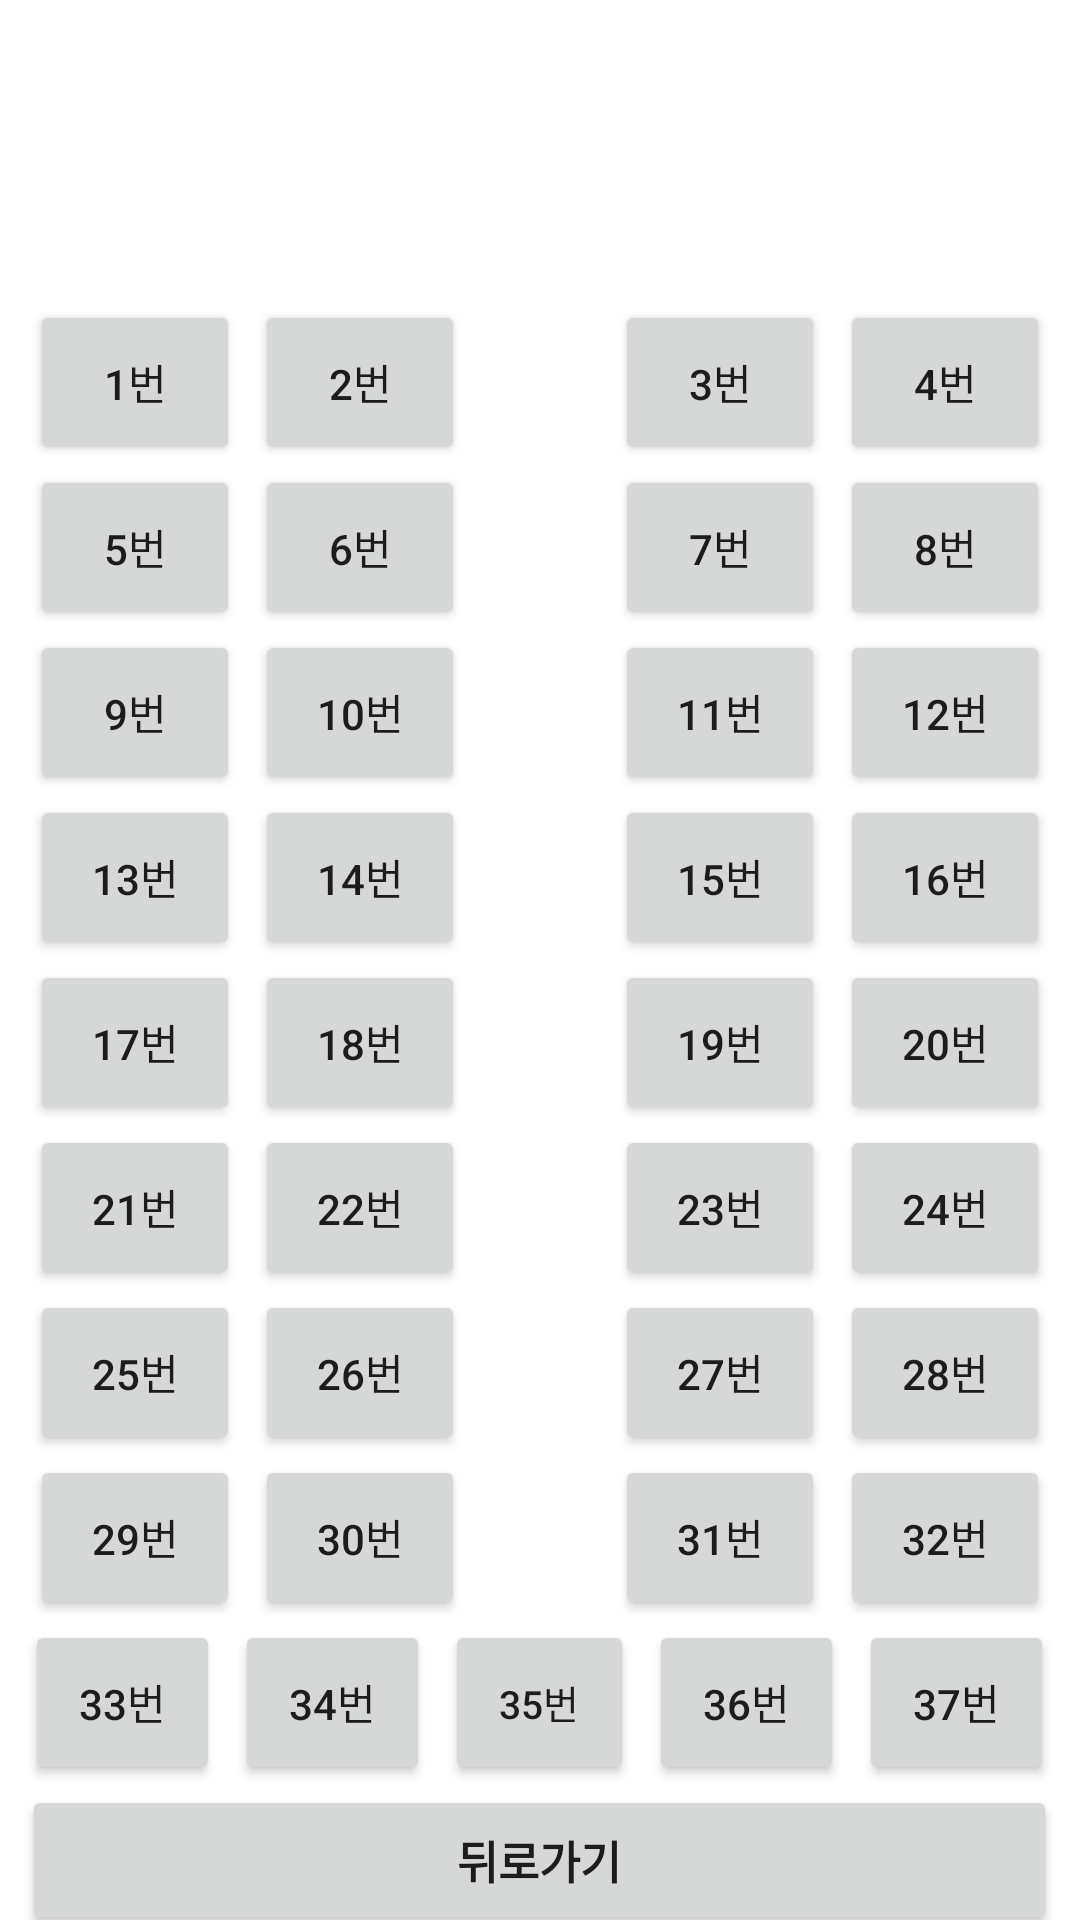

Reconstruct the res/layout file that produces this screen, plus the resources it refers to.
<!-- AndroidManifest.xml: application theme Theme.Login_Project -->
<!-- res/layout/activity_reservation.xml -->
<?xml version="1.0" encoding="utf-8"?>
<LinearLayout xmlns:android="http://schemas.android.com/apk/res/android"
    xmlns:app="http://schemas.android.com/apk/res-auto"
    xmlns:tools="http://schemas.android.com/tools"
    android:layout_width="match_parent"
    android:layout_height="match_parent"
    android:orientation="vertical"
    tools:context=".RegisterActivity">

    <LinearLayout
        android:id="@+id/linearLayout4"
        android:layout_width="match_parent"
        android:layout_height="wrap_content"
        android:orientation="horizontal"
        android:layout_marginTop="100dp"
        android:gravity="center"
        tools:ignore="MissingConstraints">

        <Button
            android:id="@+id/seat1"
            android:layout_width="70dp"
            android:layout_height="55dp"
            android:text="1번" />

        <Button
            android:id="@+id/seat2"
            android:layout_width="70dp"
            android:layout_height="55dp"
            android:layout_marginLeft="5dp"
            android:text="2번" />

        <Button
            android:id="@+id/seat3"
            android:layout_marginLeft="50dp"
            android:layout_width="70dp"
            android:layout_height="55dp"
            android:text="3번" />

        <Button
            android:id="@+id/seat4"
            android:layout_width="70dp"
            android:layout_height="55dp"
            android:layout_marginLeft="5dp"
            android:text="4번" />

    </LinearLayout>

    <LinearLayout
        android:id="@+id/linearLayout5"
        android:layout_width="match_parent"
        android:layout_height="wrap_content"
        android:orientation="horizontal"
        android:gravity="center"
        tools:ignore="MissingConstraints">

        <Button
            android:id="@+id/seat5"
            android:layout_width="70dp"
            android:layout_height="55dp"
            android:text="5번" />

        <Button
            android:id="@+id/seat6"
            android:layout_width="70dp"
            android:layout_height="55dp"
            android:layout_marginLeft="5dp"
            android:text="6번" />

        <Button
            android:id="@+id/seat7"
            android:layout_marginLeft="50dp"
            android:layout_width="70dp"
            android:layout_height="55dp"
            android:text="7번" />

        <Button
            android:id="@+id/seat8"
            android:layout_width="70dp"
            android:layout_height="55dp"
            android:layout_marginLeft="5dp"
            android:text="8번" />

    </LinearLayout>

    <LinearLayout
        android:id="@+id/linearLayout6"
        android:layout_width="match_parent"
        android:layout_height="wrap_content"
        android:orientation="horizontal"
        android:gravity="center"
        tools:ignore="MissingConstraints">

        <Button
            android:id="@+id/seat9"
            android:layout_width="70dp"
            android:layout_height="55dp"
            android:text="9번" />

        <Button
            android:id="@+id/seat10"
            android:layout_width="70dp"
            android:layout_height="55dp"
            android:layout_marginLeft="5dp"
            android:text="10번" />

        <Button
            android:id="@+id/seat11"
            android:layout_marginLeft="50dp"
            android:layout_width="70dp"
            android:layout_height="55dp"
            android:text="11번" />

        <Button
            android:id="@+id/seat12"
            android:layout_width="70dp"
            android:layout_height="55dp"
            android:layout_marginLeft="5dp"
            android:text="12번" />

    </LinearLayout>

    <LinearLayout
        android:id="@+id/linearLayout7"
        android:layout_width="match_parent"
        android:layout_height="wrap_content"
        android:orientation="horizontal"
        android:gravity="center"
        tools:ignore="MissingConstraints">

        <Button
            android:id="@+id/seat13"
            android:layout_width="70dp"
            android:layout_height="55dp"
            android:text="13번" />

        <Button
            android:id="@+id/seat14"
            android:layout_width="70dp"
            android:layout_height="55dp"
            android:layout_marginLeft="5dp"
            android:text="14번" />

        <Button
            android:id="@+id/seat15"
            android:layout_marginLeft="50dp"
            android:layout_width="70dp"
            android:layout_height="55dp"
            android:text="15번" />

        <Button
            android:id="@+id/seat16"
            android:layout_width="70dp"
            android:layout_height="55dp"
            android:layout_marginLeft="5dp"
            android:text="16번" />

    </LinearLayout>

    <LinearLayout
        android:id="@+id/linearLayout8"
        android:layout_width="match_parent"
        android:layout_height="wrap_content"
        android:orientation="horizontal"
        android:gravity="center"
        tools:ignore="MissingConstraints">

        <Button
            android:id="@+id/seat17"
            android:layout_width="70dp"
            android:layout_height="55dp"
            android:text="17번" />

        <Button
            android:id="@+id/seat18"
            android:layout_width="70dp"
            android:layout_height="55dp"
            android:layout_marginLeft="5dp"
            android:text="18번" />

        <Button
            android:id="@+id/seat19"
            android:layout_marginLeft="50dp"
            android:layout_width="70dp"
            android:layout_height="55dp"
            android:text="19번" />

        <Button
            android:id="@+id/seat20"
            android:layout_width="70dp"
            android:layout_height="55dp"
            android:layout_marginLeft="5dp"
            android:text="20번" />

    </LinearLayout>

    <LinearLayout
        android:id="@+id/linearLayout9"
        android:layout_width="match_parent"
        android:layout_height="wrap_content"
        android:orientation="horizontal"
        android:gravity="center"
        tools:ignore="MissingConstraints">

        <Button
            android:id="@+id/seat21"
            android:layout_width="70dp"
            android:layout_height="55dp"
            android:text="21번" />

        <Button
            android:id="@+id/seat22"
            android:layout_width="70dp"
            android:layout_height="55dp"
            android:layout_marginLeft="5dp"
            android:text="22번" />

        <Button
            android:id="@+id/seat23"
            android:layout_marginLeft="50dp"
            android:layout_width="70dp"
            android:layout_height="55dp"
            android:text="23번" />

        <Button
            android:id="@+id/seat24"
            android:layout_width="70dp"
            android:layout_height="55dp"
            android:layout_marginLeft="5dp"
            android:text="24번" />

    </LinearLayout>

    <LinearLayout
        android:id="@+id/linearLayout10"
        android:layout_width="match_parent"
        android:layout_height="wrap_content"
        android:orientation="horizontal"
        android:gravity="center"
        tools:ignore="MissingConstraints">

        <Button
            android:id="@+id/seat25"
            android:layout_width="70dp"
            android:layout_height="55dp"
            android:text="25번" />

        <Button
            android:id="@+id/seat26"
            android:layout_width="70dp"
            android:layout_height="55dp"
            android:layout_marginLeft="5dp"
            android:text="26번" />

        <Button
            android:id="@+id/seat27"
            android:layout_marginLeft="50dp"
            android:layout_width="70dp"
            android:layout_height="55dp"
            android:text="27번" />

        <Button
            android:id="@+id/seat28"
            android:layout_width="70dp"
            android:layout_height="55dp"
            android:layout_marginLeft="5dp"
            android:text="28번" />

    </LinearLayout>

    <LinearLayout
        android:id="@+id/linearLayout11"
        android:layout_width="match_parent"
        android:layout_height="wrap_content"
        android:orientation="horizontal"
        android:gravity="center"
        tools:ignore="MissingConstraints">

        <Button
            android:id="@+id/seat29"
            android:layout_width="70dp"
            android:layout_height="55dp"
            android:text="29번" />

        <Button
            android:id="@+id/seat30"
            android:layout_width="70dp"
            android:layout_height="55dp"
            android:layout_marginLeft="5dp"
            android:text="30번" />

        <Button
            android:id="@+id/seat31"
            android:layout_marginLeft="50dp"
            android:layout_width="70dp"
            android:layout_height="55dp"
            android:text="31번" />

        <Button
            android:id="@+id/seat32"
            android:layout_width="70dp"
            android:layout_height="55dp"
            android:layout_marginLeft="5dp"
            android:text="32번" />

    </LinearLayout>

    <LinearLayout
        android:id="@+id/linearLayout12"
        android:layout_width="match_parent"
        android:layout_height="wrap_content"
        android:orientation="horizontal"
        android:gravity="center"
        tools:ignore="MissingConstraints">

        <Button
            android:id="@+id/seat33"
            android:layout_width="65dp"
            android:layout_height="55dp"
            android:text="33번" />

        <Button
            android:id="@+id/seat34"
            android:layout_width="65dp"
            android:layout_height="55dp"
            android:layout_marginLeft="5dp"
            android:text="34번" />

        <Button
            android:id="@+id/seat35"
            android:layout_marginLeft="5dp"
            android:layout_width="63dp"
            android:layout_height="55dp"
            android:textSize="13dp"
            android:text="35번" />

        <Button
            android:id="@+id/seat36"
            android:layout_width="65dp"
            android:layout_height="55dp"
            android:layout_marginLeft="5dp"
            android:text="36번" />

        <Button
            android:id="@+id/seat37"
            android:layout_width="65dp"
            android:layout_height="55dp"
            android:layout_marginLeft="5dp"
            android:text="37번" />

    </LinearLayout>

    <Button
        android:id="@+id/back_button"
        android:layout_width="345dp"
        android:layout_height="50dp"
        android:text="뒤로가기"
        android:textSize="15dp"
        android:textStyle="bold"
        android:layout_gravity="center"/>

</LinearLayout>
<!-- resources referenced by this layout -->
<resources>
  <style name="Theme.Login_Project" parent="Theme.MaterialComponents.DayNight.DarkActionBar">
          <item name="windowNoTitle">true</item>
          
          <item name="colorPrimary">@color/purple_500</item>
          <item name="colorPrimaryVariant">@color/purple_700</item>
          <item name="colorOnPrimary">@color/white</item>
          
          <item name="colorSecondary">@color/teal_200</item>
          <item name="colorSecondaryVariant">@color/teal_700</item>
          <item name="colorOnSecondary">@color/black</item>
          
          <item name="android:statusBarColor">?attr/colorPrimaryVariant</item>
          
      </style>
  <!-- not gathered from this repository: default colours our renderer supplied (Android Studio template values) -->
  <color name="purple_500">#FF6200EE</color>
  <color name="purple_700">#FF3700B3</color>
  <color name="teal_200">#FF03DAC5</color>
  <color name="teal_700">#FF018786</color>
  <color name="black">#FF000000</color>
  <color name="white">#FFFFFFFF</color>
</resources>
